pico-8 play session: hold ← + tap ❎

[t = 6 s] hold ← ~6s, tap ❎ ~10×
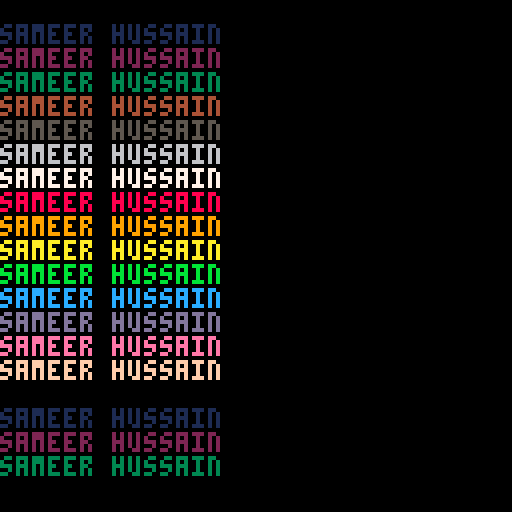

pico-8 cartridge
version 29
__lua__
c = 0

function _draw()
		color(c)
		c += 1
		print("sameer hussain")
end
__gfx__
00000000000000000000000000000000000000000000000000000000000000000000000000000000000000000000000000000000000000000000000000000000
00000000000000000000000000000000000000000000000000000000000000000000000000000000000000000000000000000000000000000000000000000000
00700700000000000000000000000000000000000000000000000000000000000000000000000000000000000000000000000000000000000000000000000000
00077000000000000000000000000000000000000000000000000000000000000000000000000000000000000000000000000000000000000000000000000000
00077000000000000000000000000000000000000000000000000000000000000000000000000000000000000000000000000000000000000000000000000000
00700700000000000000000000000000000000000000000000000000000000000000000000000000000000000000000000000000000000000000000000000000
